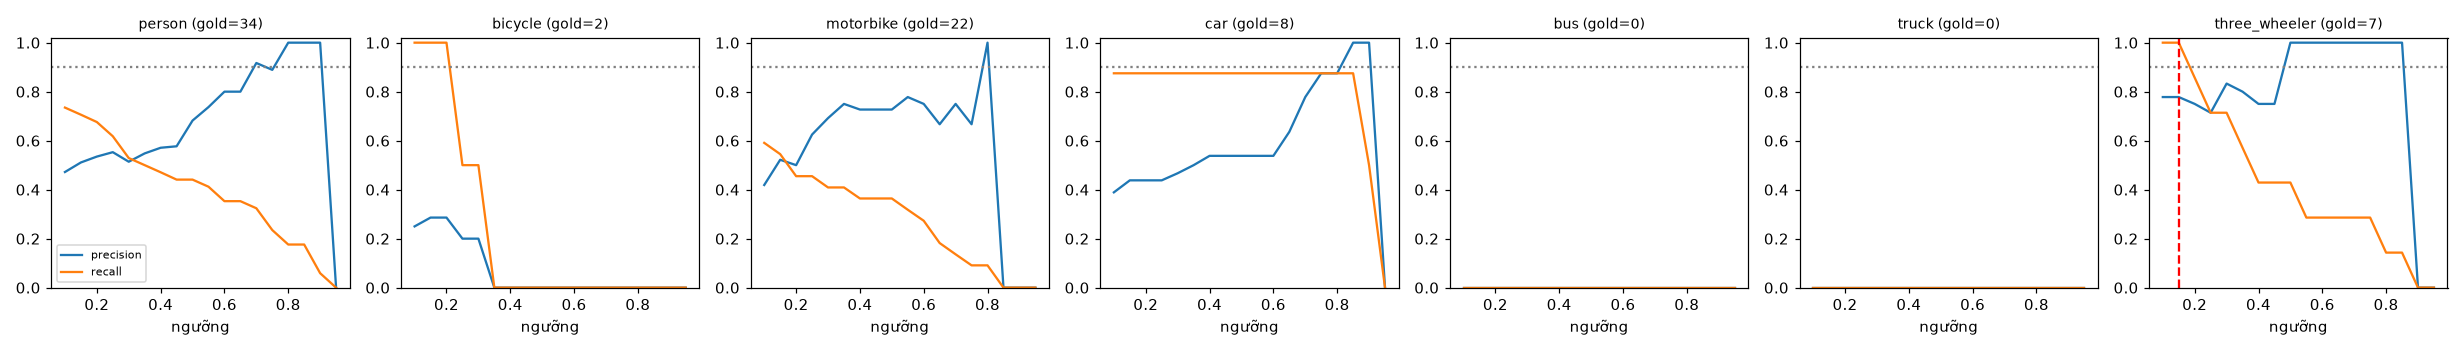

The data file committed next to this chart (first rows):
class, thr, tp, fp, fn, precision, recall, f1, n_gold
person, 0.1, 25, 28, 9, 0.472, 0.735, 0.575, 34
person, 0.15, 24, 23, 10, 0.511, 0.706, 0.593, 34
person, 0.2, 23, 20, 11, 0.535, 0.676, 0.597, 34
person, 0.25, 21, 17, 13, 0.553, 0.618, 0.583, 34
person, 0.3, 18, 17, 16, 0.514, 0.529, 0.522, 34
person, 0.35, 17, 14, 17, 0.548, 0.5, 0.523, 34
person, 0.4, 16, 12, 18, 0.571, 0.471, 0.516, 34
person, 0.45, 15, 11, 19, 0.577, 0.441, 0.5, 34
person, 0.5, 15, 7, 19, 0.682, 0.441, 0.536, 34
person, 0.55, 14, 5, 20, 0.737, 0.412, 0.528, 34
person, 0.6, 12, 3, 22, 0.8, 0.353, 0.49, 34
person, 0.65, 12, 3, 22, 0.8, 0.353, 0.49, 34
person, 0.7, 11, 1, 23, 0.917, 0.324, 0.478, 34
person, 0.75, 8, 1, 26, 0.889, 0.235, 0.372, 34
person, 0.8, 6, 0, 28, 1.0, 0.176, 0.3, 34
person, 0.85, 6, 0, 28, 1.0, 0.176, 0.3, 34
person, 0.9, 2, 0, 32, 1.0, 0.059, 0.111, 34
person, 0.95, 0, 0, 34, 0.0, 0.0, 0.0, 34
bicycle, 0.1, 2, 6, 0, 0.25, 1.0, 0.4, 2
bicycle, 0.15, 2, 5, 0, 0.286, 1.0, 0.444, 2
bicycle, 0.2, 2, 5, 0, 0.286, 1.0, 0.444, 2
bicycle, 0.25, 1, 4, 1, 0.2, 0.5, 0.286, 2
bicycle, 0.3, 1, 4, 1, 0.2, 0.5, 0.286, 2
bicycle, 0.35, 0, 4, 2, 0.0, 0.0, 0.0, 2
bicycle, 0.4, 0, 4, 2, 0.0, 0.0, 0.0, 2
bicycle, 0.45, 0, 2, 2, 0.0, 0.0, 0.0, 2
bicycle, 0.5, 0, 2, 2, 0.0, 0.0, 0.0, 2
bicycle, 0.55, 0, 1, 2, 0.0, 0.0, 0.0, 2
bicycle, 0.6, 0, 0, 2, 0.0, 0.0, 0.0, 2
bicycle, 0.65, 0, 0, 2, 0.0, 0.0, 0.0, 2
bicycle, 0.7, 0, 0, 2, 0.0, 0.0, 0.0, 2
bicycle, 0.75, 0, 0, 2, 0.0, 0.0, 0.0, 2
bicycle, 0.8, 0, 0, 2, 0.0, 0.0, 0.0, 2
bicycle, 0.85, 0, 0, 2, 0.0, 0.0, 0.0, 2
bicycle, 0.9, 0, 0, 2, 0.0, 0.0, 0.0, 2
bicycle, 0.95, 0, 0, 2, 0.0, 0.0, 0.0, 2
motorbike, 0.1, 13, 18, 9, 0.419, 0.591, 0.491, 22
motorbike, 0.15, 12, 11, 10, 0.522, 0.545, 0.533, 22
motorbike, 0.2, 10, 10, 12, 0.5, 0.455, 0.476, 22
motorbike, 0.25, 10, 6, 12, 0.625, 0.455, 0.526, 22
motorbike, 0.3, 9, 4, 13, 0.692, 0.409, 0.514, 22
motorbike, 0.35, 9, 3, 13, 0.75, 0.409, 0.529, 22
motorbike, 0.4, 8, 3, 14, 0.727, 0.364, 0.485, 22
motorbike, 0.45, 8, 3, 14, 0.727, 0.364, 0.485, 22
motorbike, 0.5, 8, 3, 14, 0.727, 0.364, 0.485, 22
motorbike, 0.55, 7, 2, 15, 0.778, 0.318, 0.452, 22
motorbike, 0.6, 6, 2, 16, 0.75, 0.273, 0.4, 22
motorbike, 0.65, 4, 2, 18, 0.667, 0.182, 0.286, 22
motorbike, 0.7, 3, 1, 19, 0.75, 0.136, 0.231, 22
motorbike, 0.75, 2, 1, 20, 0.667, 0.091, 0.16, 22
motorbike, 0.8, 2, 0, 20, 1.0, 0.091, 0.167, 22
motorbike, 0.85, 0, 0, 22, 0.0, 0.0, 0.0, 22
motorbike, 0.9, 0, 0, 22, 0.0, 0.0, 0.0, 22
motorbike, 0.95, 0, 0, 22, 0.0, 0.0, 0.0, 22
car, 0.1, 7, 11, 1, 0.389, 0.875, 0.538, 8
car, 0.15, 7, 9, 1, 0.438, 0.875, 0.583, 8
car, 0.2, 7, 9, 1, 0.438, 0.875, 0.583, 8
car, 0.25, 7, 9, 1, 0.438, 0.875, 0.583, 8
car, 0.3, 7, 8, 1, 0.467, 0.875, 0.609, 8
car, 0.35, 7, 7, 1, 0.5, 0.875, 0.636, 8
... 66 more rows
